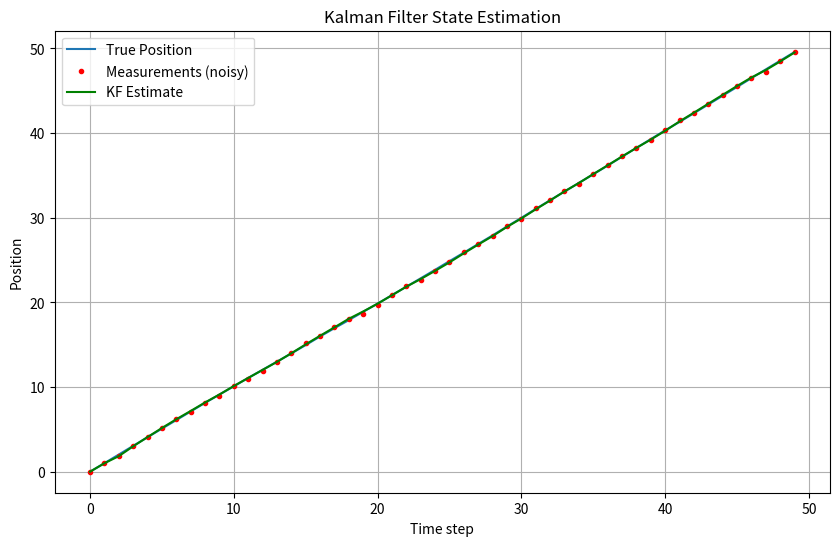
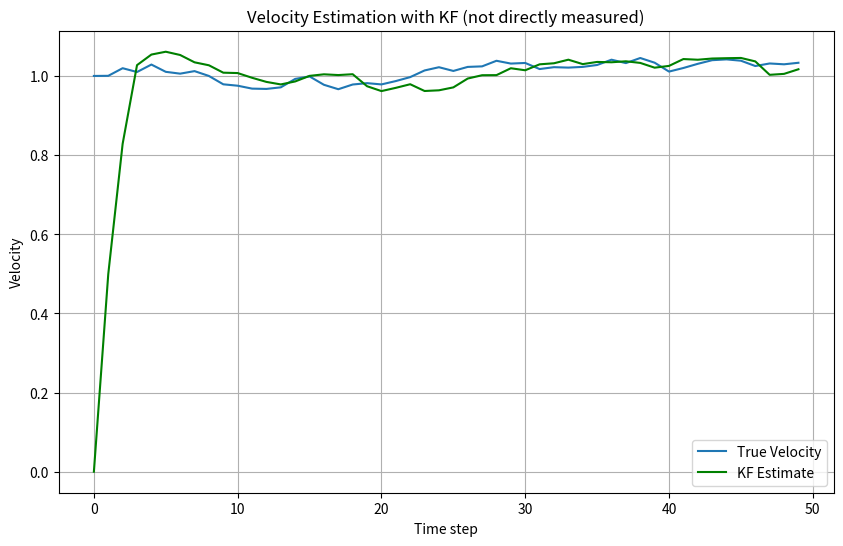

Source code (Python) for these figures, in order:
import numpy as np
import matplotlib.pyplot as plt

# -----------------------------
# 1. Define system model
# -----------------------------
# State: [position, velocity]
# Dynamics: x_{k+1} = A x_k + w_k
# Measurement: y_k = C x_k + v_k

A = np.array([[1, 1],
              [0, 1]])
C = np.array([[1, 0]])

# Covariances
Q = np.array([[1e-4, 0],
              [0, 1e-4]])  # process noise
R = np.array([[1e-2]])  # measurement noise

# Simulation settings
T = 50
true_x = np.zeros((2, T))
measurements = np.zeros(T)

# Initial true state
true_x[:, 0] = [0, 1]

# Generate true states + noisy measurements
for k in range(1, T):
    w = np.random.multivariate_normal(mean=[0, 0], cov=Q)
    v = np.random.normal(0, np.sqrt(R))
    true_x[:, k] = A @ true_x[:, k - 1] + w
    measurements[k] = C @ true_x[:, k] + v


# -----------------------------
# 2. Kalman Filter Implementation
# -----------------------------
def kalman_filter(A, C, Q, R, y_seq, x0, P0):
    n = A.shape[0]
    N = len(y_seq)

    x_est = np.zeros((n, N))
    P = P0
    x_est[:, 0] = x0

    for k in range(1, N):
        # Prediction
        x_pred = A @ x_est[:, k - 1]
        P_pred = A @ P @ A.T + Q

        # Kalman Gain
        K = P_pred @ C.T @ np.linalg.inv(C @ P_pred @ C.T + R)

        # Update
        x_est[:, k] = x_pred + K @ (y_seq[k] - C @ x_pred)
        P = (np.eye(n) - K @ C) @ P_pred

    return x_est


# -----------------------------
# 3. Run the Kalman Filter
# -----------------------------
init_x = np.array([0, 0])  # initial guess
init_P = np.eye(2)

x_est = kalman_filter(A, C, Q, R, measurements, init_x, init_P)

# -----------------------------
# 4. Plot results
# -----------------------------
plt.figure(figsize=(10, 6))
plt.plot(true_x[0, :], label='True Position')
plt.plot(measurements, 'r.', label='Measurements (noisy)')
plt.plot(x_est[0, :], 'g-', label='KF Estimate')
plt.xlabel('Time step')
plt.ylabel('Position')
plt.legend()
plt.title('Kalman Filter State Estimation')
plt.grid(True)
plt.show()

plt.figure(figsize=(10, 6))
plt.plot(true_x[1, :], label='True Velocity')
plt.plot(x_est[1, :], 'g-', label='KF Estimate')
plt.xlabel('Time step')
plt.ylabel('Velocity')
plt.legend()
plt.title('Velocity Estimation with KF (not directly measured)')
plt.grid(True)
plt.show()